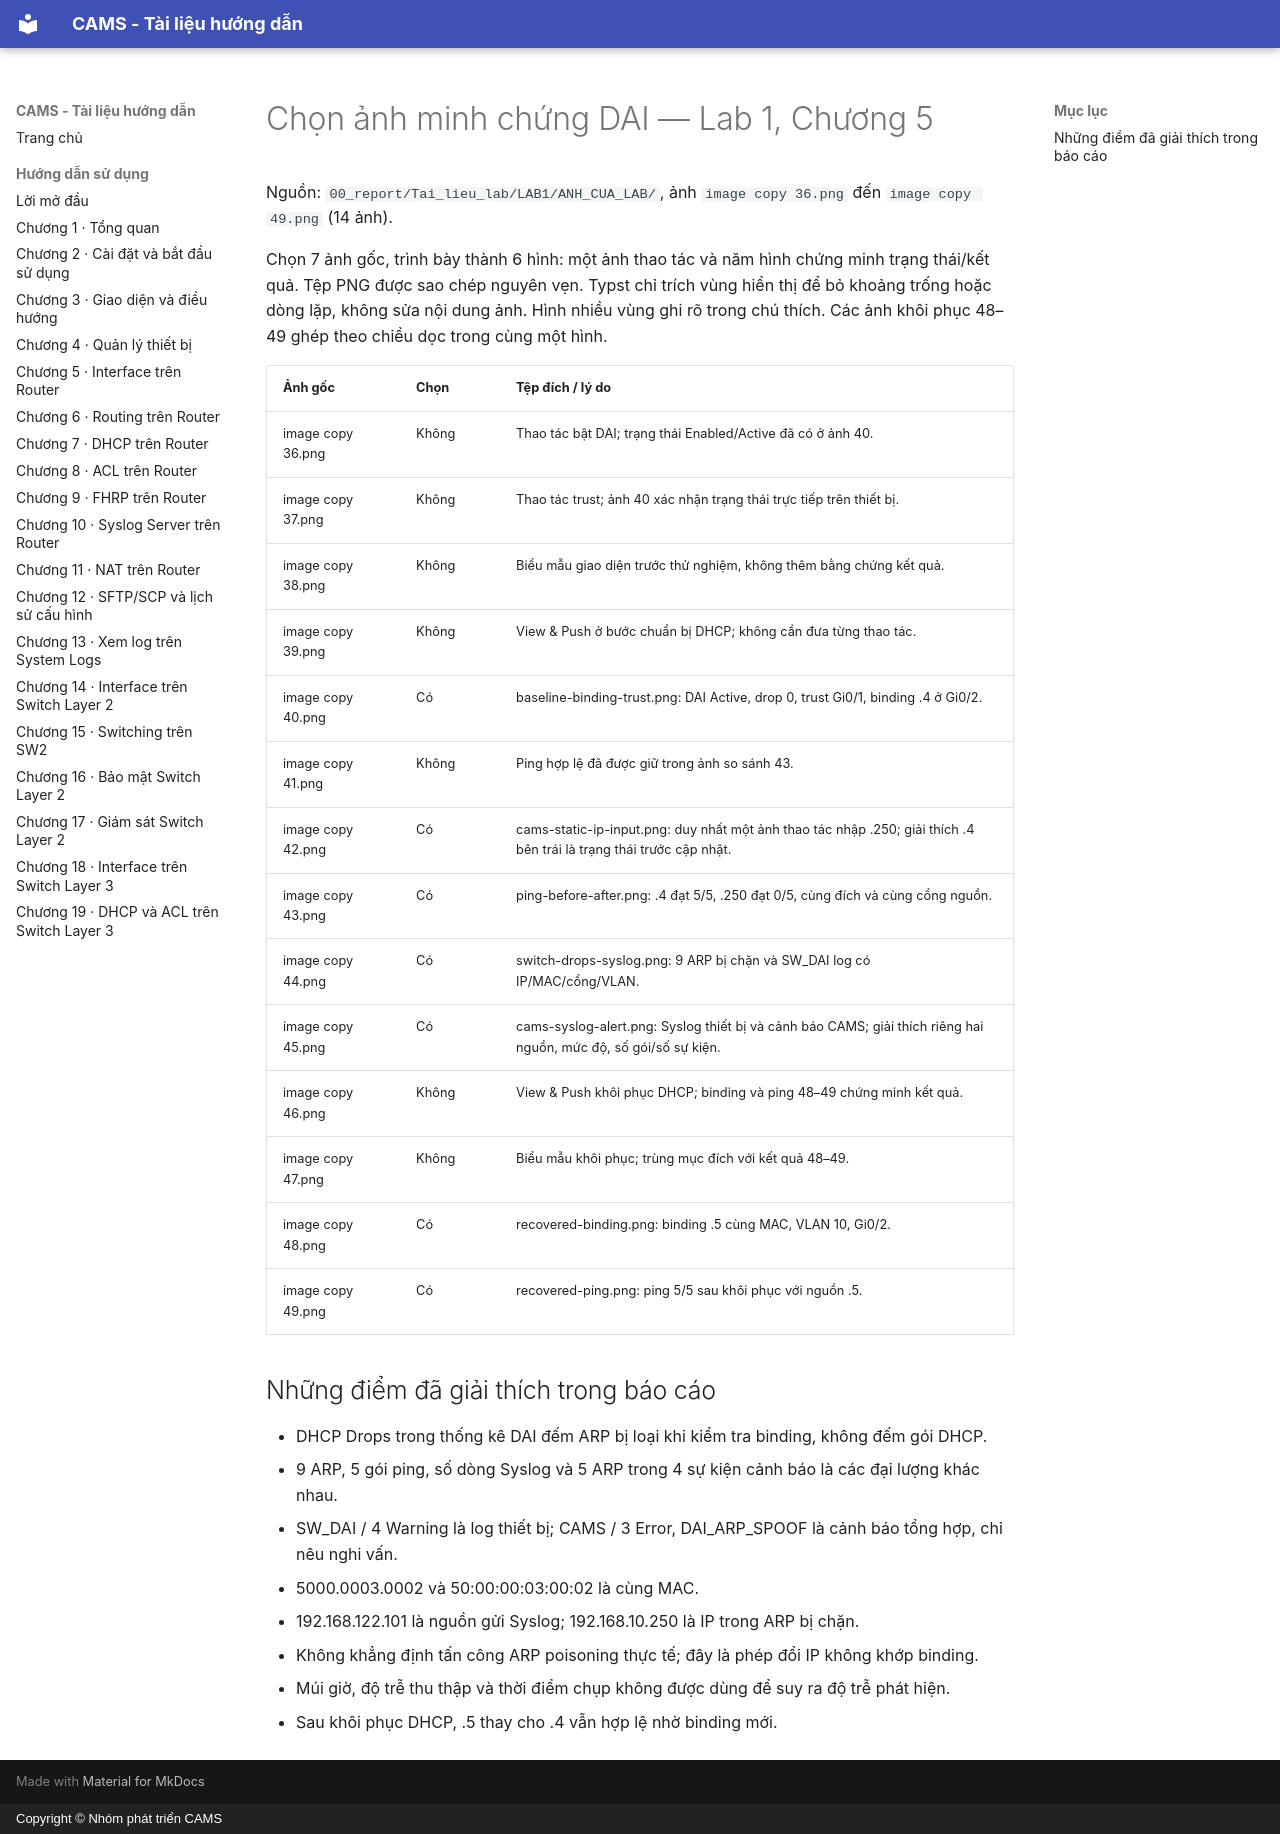

repository: viet15t12/CAMS · page: figures/report/diagrams/dai-lab/index.html · generator: mkdocs · copyright: Copyright © Nhóm phát triển CAMS

# Chọn ảnh minh chứng DAI — Lab 1, Chương 5

Nguồn: `00_report/Tai_lieu_lab/LAB1/ANH_CUA_LAB/`, ảnh `image copy 36.png` đến `image copy 49.png` (14 ảnh).

Chọn 7 ảnh gốc, trình bày thành 6 hình: một ảnh thao tác và năm hình chứng minh trạng thái/kết quả. Tệp PNG được sao chép nguyên vẹn. Typst chỉ trích vùng hiển thị để bỏ khoảng trống hoặc dòng lặp, không sửa nội dung ảnh. Hình nhiều vùng ghi rõ trong chú thích. Các ảnh khôi phục 48–49 ghép theo chiều dọc trong cùng một hình.

| Ảnh gốc | Chọn | Tệp đích / lý do |
|---|---|---|
| image copy 36.png | Không | Thao tác bật DAI; trạng thái Enabled/Active đã có ở ảnh 40. |
| image copy 37.png | Không | Thao tác trust; ảnh 40 xác nhận trạng thái trực tiếp trên thiết bị. |
| image copy 38.png | Không | Biểu mẫu giao diện trước thử nghiệm, không thêm bằng chứng kết quả. |
| image copy 39.png | Không | View & Push ở bước chuẩn bị DHCP; không cần đưa từng thao tác. |
| image copy 40.png | Có | baseline-binding-trust.png: DAI Active, drop 0, trust Gi0/1, binding .4 ở Gi0/2. |
| image copy 41.png | Không | Ping hợp lệ đã được giữ trong ảnh so sánh 43. |
| image copy 42.png | Có | cams-static-ip-input.png: duy nhất một ảnh thao tác nhập .250; giải thích .4 bên trái là trạng thái trước cập nhật. |
| image copy 43.png | Có | ping-before-after.png: .4 đạt 5/5, .250 đạt 0/5, cùng đích và cùng cổng nguồn. |
| image copy 44.png | Có | switch-drops-syslog.png: 9 ARP bị chặn và SW_DAI log có IP/MAC/cổng/VLAN. |
| image copy 45.png | Có | cams-syslog-alert.png: Syslog thiết bị và cảnh báo CAMS; giải thích riêng hai nguồn, mức độ, số gói/số sự kiện. |
| image copy 46.png | Không | View & Push khôi phục DHCP; binding và ping 48–49 chứng minh kết quả. |
| image copy 47.png | Không | Biểu mẫu khôi phục; trùng mục đích với kết quả 48–49. |
| image copy 48.png | Có | recovered-binding.png: binding .5 cùng MAC, VLAN 10, Gi0/2. |
| image copy 49.png | Có | recovered-ping.png: ping 5/5 sau khôi phục với nguồn .5. |

## Những điểm đã giải thích trong báo cáo

- DHCP Drops trong thống kê DAI đếm ARP bị loại khi kiểm tra binding, không đếm gói DHCP.
- 9 ARP, 5 gói ping, số dòng Syslog và 5 ARP trong 4 sự kiện cảnh báo là các đại lượng khác nhau.
- SW_DAI / 4 Warning là log thiết bị; CAMS / 3 Error, DAI_ARP_SPOOF là cảnh báo tổng hợp, chỉ nêu nghi vấn.
- 5000.0003.0002 và 50:00:00:03:00:02 là cùng MAC.
- 192.168.122.101 là nguồn gửi Syslog; 192.168.10.250 là IP trong ARP bị chặn.
- Không khẳng định tấn công ARP poisoning thực tế; đây là phép đổi IP không khớp binding.
- Múi giờ, độ trễ thu thập và thời điểm chụp không được dùng để suy ra độ trễ phát hiện.
- Sau khôi phục DHCP, .5 thay cho .4 vẫn hợp lệ nhờ binding mới.
